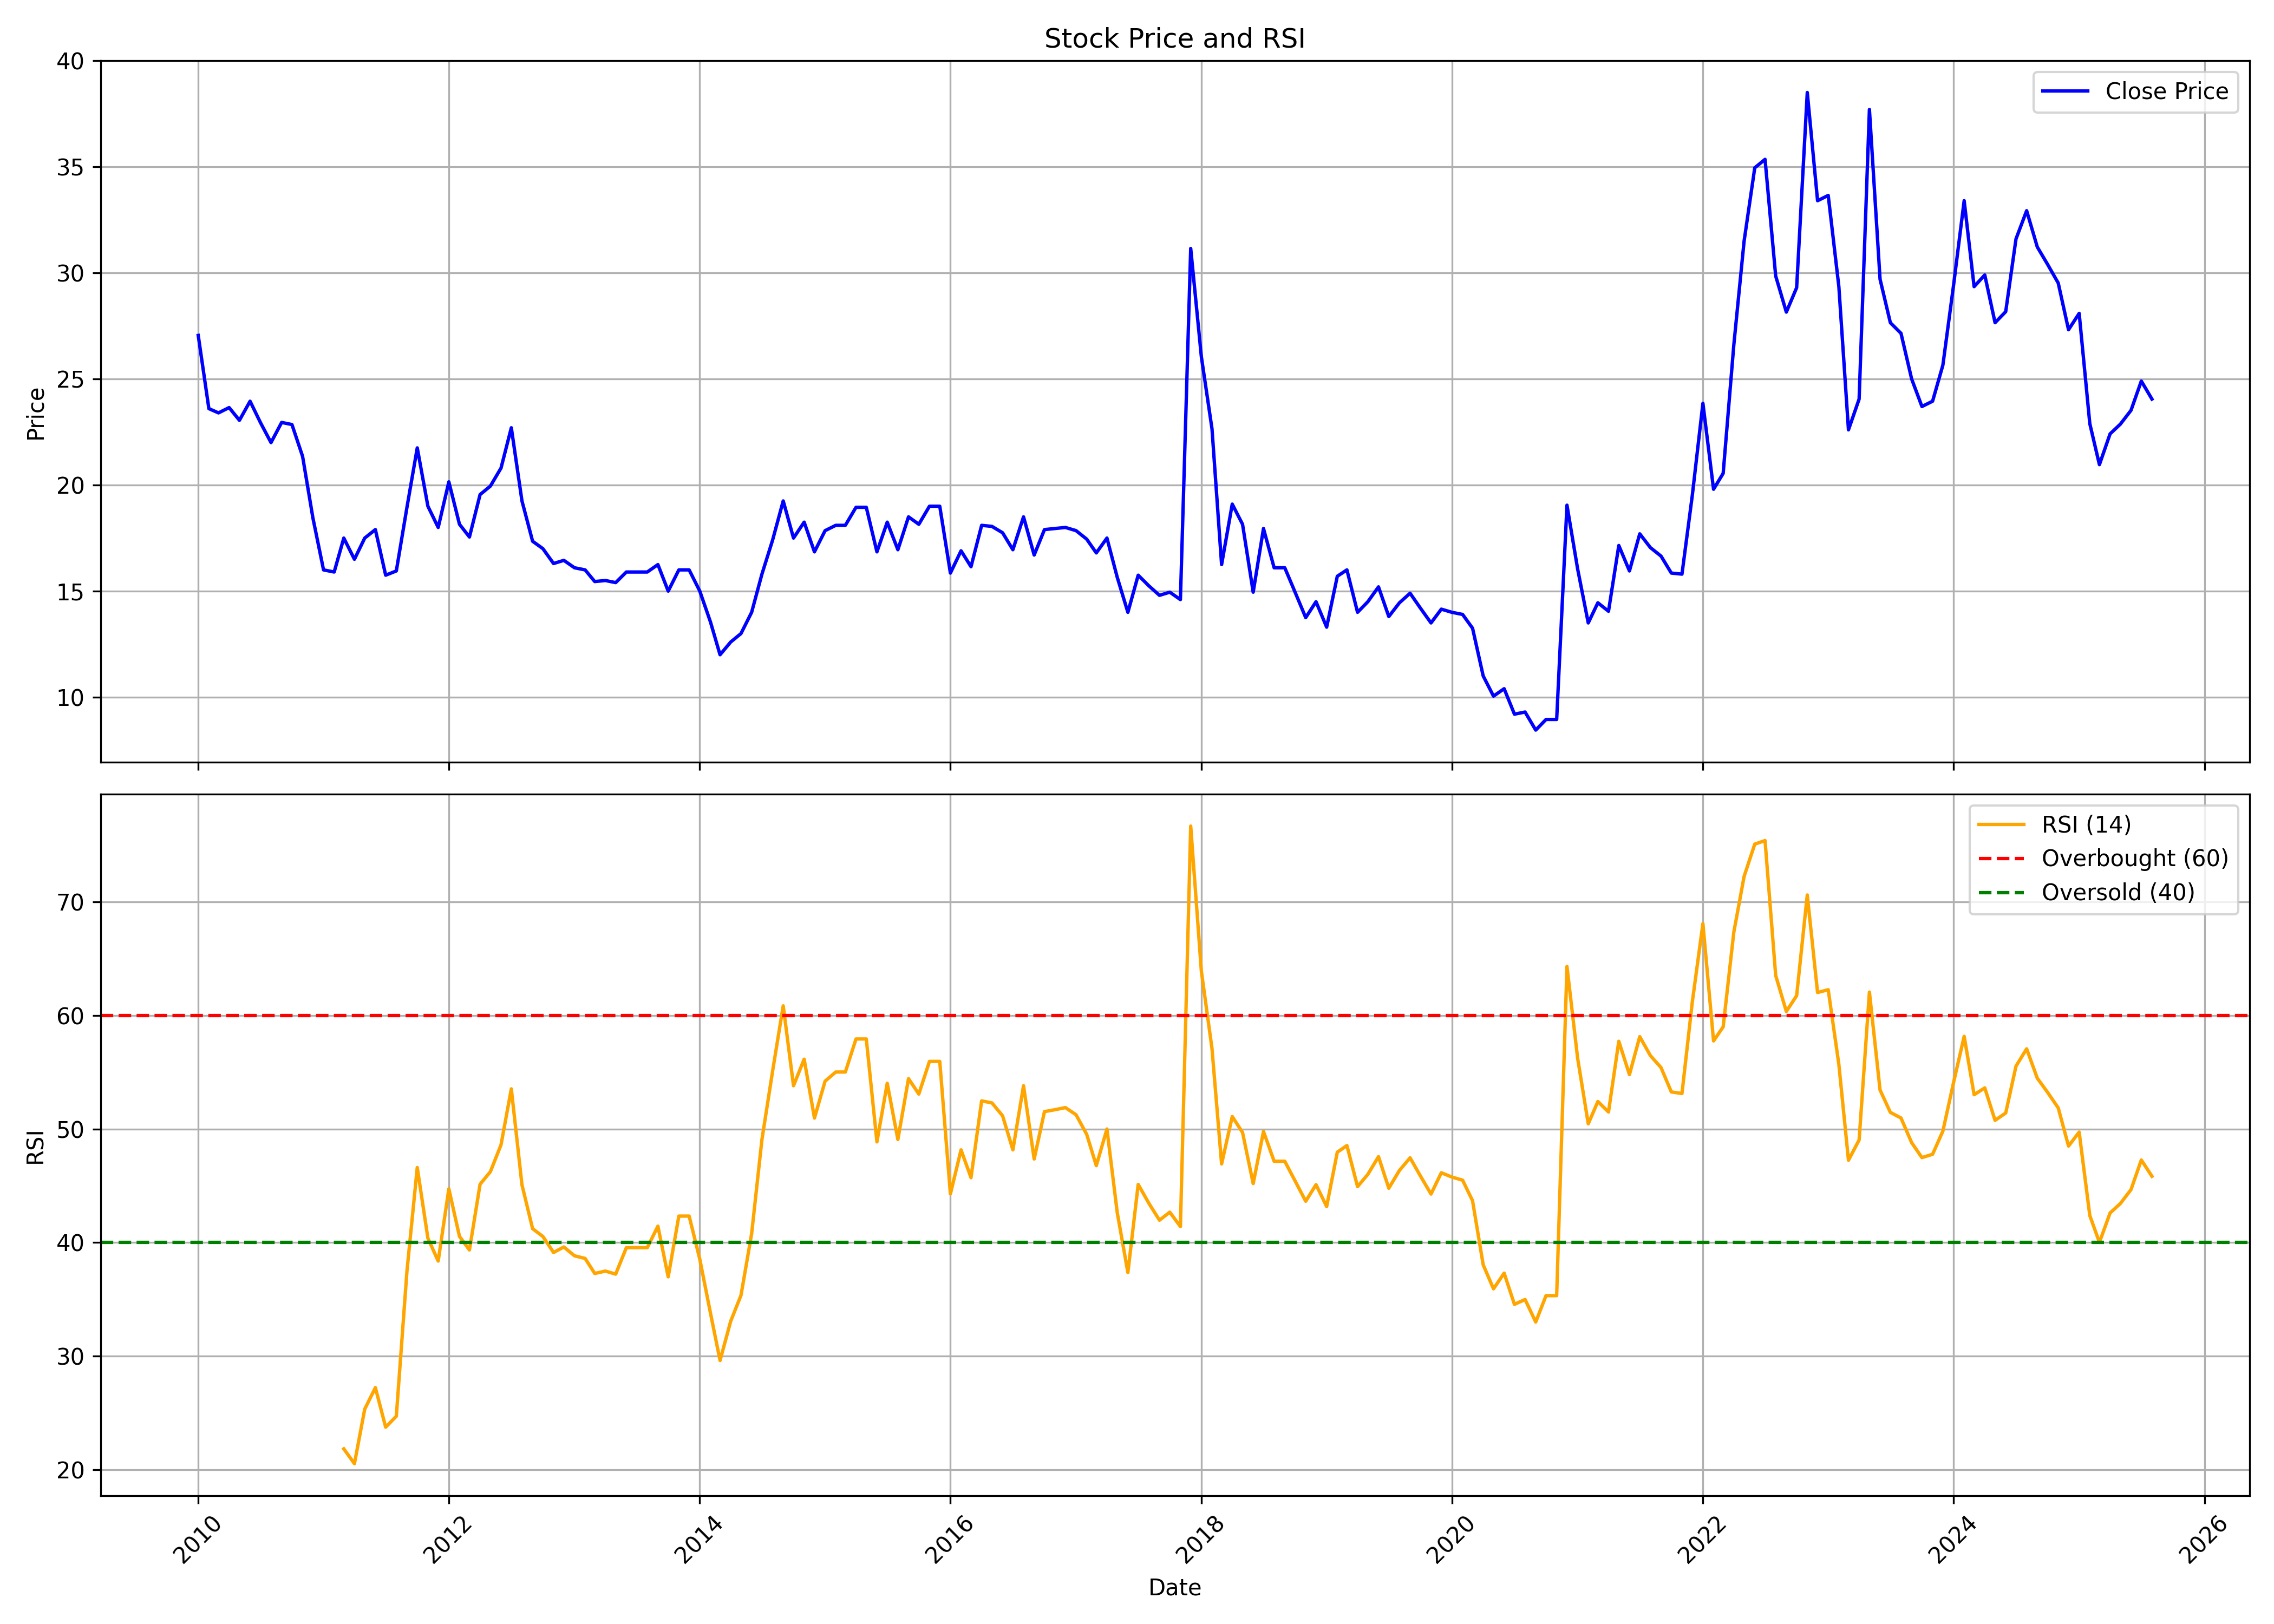

Source data for this figure (header and first rows):
, date, symbol, open, high, low, close, volume, rsi
0, 2010-01-01, KHANDSE, 24.0, 34.65, 24.0, 27.05, 776020, 
1, 2010-02-01, KHANDSE, 26.9, 29.4, 22.3, 23.6, 168754, 
2, 2010-03-01, KHANDSE, 23.6, 25.2, 22.25, 23.4, 80277, 
3, 2010-04-01, KHANDSE, 23.5, 27.0, 23.0, 23.65, 126734, 
4, 2010-05-01, KHANDSE, 23.55, 25.3, 20.55, 23.05, 91563, 
5, 2010-06-01, KHANDSE, 22.0, 25.6, 21.65, 23.95, 100370, 
6, 2010-07-01, KHANDSE, 23.7, 25.0, 22.4, 22.95, 38404, 
7, 2010-08-01, KHANDSE, 22.95, 27.4, 21.6, 22.0, 118728, 
8, 2010-09-01, KHANDSE, 22.15, 25.95, 19.5, 22.95, 92481, 
9, 2010-10-01, KHANDSE, 23.5, 27.9, 22.0, 22.85, 64792, 
10, 2010-11-01, KHANDSE, 22.3, 23.9, 20.0, 21.35, 71915, 
11, 2010-12-01, KHANDSE, 19.65, 23.5, 16.15, 18.45, 64673, 
12, 2011-01-01, KHANDSE, 18.9, 20.65, 15.75, 16.0, 75592, 
13, 2011-02-01, KHANDSE, 16.0, 20.2, 14.35, 15.9, 34202, 
14, 2011-03-01, KHANDSE, 15.9, 18.45, 14.35, 17.5, 40562, 21.83
15, 2011-04-01, KHANDSE, 16.1, 20.5, 16.1, 16.5, 23970, 20.52
16, 2011-05-01, KHANDSE, 17.0, 18.95, 16.0, 17.5, 14704, 25.33
17, 2011-06-01, KHANDSE, 18.35, 21.5, 17.0, 17.9, 24884, 27.22
18, 2011-07-01, KHANDSE, 18.0, 20.0, 14.05, 15.75, 86351, 23.74
19, 2011-08-01, KHANDSE, 16.25, 16.35, 13.75, 15.95, 20646, 24.7
20, 2011-09-01, KHANDSE, 15.95, 19.25, 14.65, 18.95, 25734, 37.49
21, 2011-10-01, KHANDSE, 17.0, 23.0, 15.25, 21.75, 47038, 46.61
22, 2011-11-01, KHANDSE, 18.5, 21.85, 17.5, 19.0, 37225, 40.38
23, 2011-12-01, KHANDSE, 19.0, 19.9, 17.0, 18.0, 33059, 38.37
24, 2012-01-01, KHANDSE, 17.0, 21.5, 17.0, 20.15, 16016, 44.74
25, 2012-02-01, KHANDSE, 19.2, 20.8, 17.95, 18.15, 88131, 40.54
26, 2012-03-01, KHANDSE, 18.15, 18.9, 15.6, 17.55, 37715, 39.35
27, 2012-04-01, KHANDSE, 17.55, 20.35, 16.15, 19.55, 28055, 45.14
28, 2012-05-01, KHANDSE, 20.0, 21.0, 17.45, 19.95, 23728, 46.25
29, 2012-06-01, KHANDSE, 20.2, 22.5, 18.5, 20.8, 26770, 48.61
30, 2012-07-01, KHANDSE, 18.05, 24.0, 18.05, 22.7, 30305, 53.54
31, 2012-08-01, KHANDSE, 23.0, 23.8, 19.25, 19.25, 16019, 45.09
32, 2012-09-01, KHANDSE, 18.9, 20.65, 16.6, 17.35, 31294, 41.23
33, 2012-10-01, KHANDSE, 16.7, 18.0, 16.5, 17.0, 20272, 40.54
34, 2012-11-01, KHANDSE, 16.75, 17.35, 15.5, 16.3, 9952, 39.13
35, 2012-12-01, KHANDSE, 16.3, 16.5, 14.75, 16.45, 15097, 39.61
36, 2013-01-01, KHANDSE, 16.0, 17.4, 15.55, 16.1, 20677, 38.84
37, 2013-02-01, KHANDSE, 15.4, 16.8, 14.75, 16.0, 18553, 38.6
38, 2013-03-01, KHANDSE, 16.0, 17.0, 14.4, 15.45, 13405, 37.28
39, 2013-04-01, KHANDSE, 15.5, 15.5, 14.85, 15.5, 4191, 37.49
40, 2013-05-01, KHANDSE, 15.5, 15.5, 15.4, 15.4, 10, 37.22
41, 2013-06-01, KHANDSE, 15.4, 16.9, 15.4, 15.9, 163, 39.55
42, 2013-07-01, KHANDSE, 15.9, 15.9, 15.9, 15.9, 0, 39.55
43, 2013-08-01, KHANDSE, 15.9, 15.9, 15.9, 15.9, 0, 39.55
44, 2013-09-01, KHANDSE, 15.9, 16.25, 15.4, 16.25, 3700, 41.45
45, 2013-10-01, KHANDSE, 16.25, 16.25, 15.0, 15.0, 7000, 36.98
46, 2013-11-01, KHANDSE, 15.0, 16.0, 15.0, 16.0, 100, 42.34
47, 2013-12-01, KHANDSE, 16.0, 16.0, 16.0, 16.0, 0, 42.34
48, 2014-01-01, KHANDSE, 16.0, 16.0, 14.45, 15.0, 1223, 38.54
49, 2014-02-01, KHANDSE, 15.0, 15.0, 12.35, 13.55, 23440, 33.8
50, 2014-03-01, KHANDSE, 13.55, 14.85, 10.8, 12.0, 58191, 29.62
51, 2014-04-01, KHANDSE, 12.0, 13.5, 11.45, 12.6, 33775, 33.07
52, 2014-05-01, KHANDSE, 12.6, 15.0, 11.0, 13.0, 57041, 35.35
53, 2014-06-01, KHANDSE, 13.0, 14.55, 12.0, 14.0, 38971, 40.78
54, 2014-07-01, KHANDSE, 14.0, 21.0, 13.3, 15.8, 39087, 49.07
55, 2014-08-01, KHANDSE, 15.8, 17.9, 14.5, 17.4, 13415, 55.09
56, 2014-09-01, KHANDSE, 17.0, 19.35, 16.5, 19.25, 20525, 60.85
57, 2014-10-01, KHANDSE, 19.25, 19.25, 16.0, 17.5, 5091, 53.82
58, 2014-11-01, KHANDSE, 17.0, 18.8, 16.0, 18.25, 7610, 56.16
59, 2014-12-01, KHANDSE, 18.25, 18.25, 16.5, 16.85, 6888, 50.97
... 128 more rows
